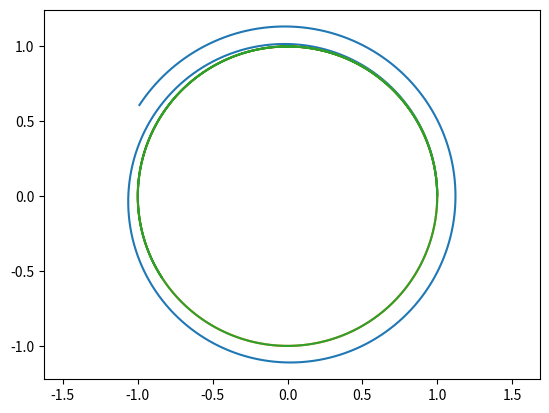

Write Python code to recreate this figure.
from numpy import array, zeros, linspace
import matplotlib.pyplot as plt
from scipy.optimize import fsolve, newton

N = 1000                         
dt = 0.01                        
t = array( zeros(N) )

def F_Kepler(U,t):
 
    x, y, vx, vy = [U[0], U[1], U[2], U[3]]
    mr = (x**2 + y**2) ** 1.5
    
    return array( [vx, vy, -x/mr, -y/mr] )

#EULER
U = array( [1, 0, 0, 1] )
x = array( zeros(N) )
y = array( zeros(N) )
x[0] = U[0]
y[0] = U[1]

for i in range(0, N):
    F = F_Kepler( U,t )
    U = U + dt * F
    x[i] = U[0]
    y[i] = U[1]

plt.axis('equal')
plt.plot(x, y)
plt.show()

# CRANK-NICOLSON
U = array(zeros((4,N)))
U[:,0] = array( [1, 0, 0, 1] )

def g(x):
    return x - a -dt/2 * (F_Kepler(a,t) + F_Kepler(x,t))

for n in range (0, N-1):
    a = U[:,n]
    U[:,n+1] = newton(g, U[:,n])
    
plt.axis('equal')
plt.plot(U[0,:],U[1,:])
plt.show()

# #RUNGE-KUTTA 4TH ORDER
U = array( [1, 0, 0, 1] )
x_rk = array(zeros(N))
y_rk = array(zeros(N))
x_rk[0] = U[0]
y_rk[0] = U[1]

for i in range(0,N):
    

    k1 = F_Kepler( U, t)
    k2 = F_Kepler( U +k1*dt/2, t + dt/2 )
    k3 = F_Kepler( U +k2*dt/2, t + dt/2)
    k4 = F_Kepler( U + k3*dt, t + dt )
     
    k = 1/6 * (k1 + 2*k2 + 2*k3 + k4)
    
    U = U + dt * k
    
    x_rk[i] = U[0]
    y_rk[i] = U[1]
    
plt.axis('equal')
plt.plot(x_rk, y_rk)
plt.show()